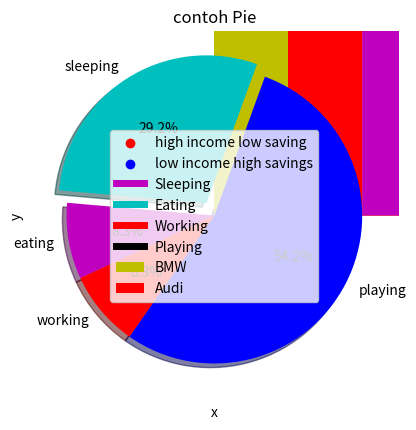

Write the Python code that produced this figure. (Note: this script raises an exception after producing the figure.)
# -*- coding: utf-8 -*-
"""
Created on Thu Apr  4 14:20:40 2019

@author: Nico Sembiring
"""

# In[3 graph]

from matplotlib import pyplot as plt
 
x = [5,2,7]
y = [2,16,4]
plt.plot(x,y)
plt.title('Membuat x dan y')
plt.ylabel('Ini Sumbu Y')
plt.xlabel('Ini Sumbu X')
plt.show()


# In[3 bar]
from matplotlib import pyplot as plt
 
plt.bar([0.25,1.25,2.25,3.25,4.25],[50,40,70,80,20],
label="BMW",color='y',width=.5)
plt.bar([.75,1.75,2.75,3.75,4.75],[80,20,20,50,60],
label="Audi", color='r',width=.5)
plt.legend()
plt.xlabel('Days')
plt.ylabel('Distance (kms)')
plt.title('Contoh Bar')
plt.show()

# In[3 histogram]
import matplotlib.pyplot as plt
population_age = [11,22,16,9,10,15,22,55,62,45,21,22,34,42,42,4,2,102,95,85,55,110,120,70,65,55,111,115,80,75,65,54,44,43,42,48]
bins = [0,10,20,30,40,50,60,70,80,90,100]
plt.hist(population_age, bins, histtype='bar', rwidth=0.8)
plt.xlabel('age groups')
plt.ylabel('Number of people')
plt.title('Contoh Histogram')
plt.show()

# In[3 Scatter]
import matplotlib.pyplot as plt
x = [1,1.5,2,2.5,3,3.5,3.6]
y = [7.5,8,8.5,9,9.5,10,10.5]
 
x1=[8,8.5,9,9.5,10,10.5,11]
y1=[3,3.5,3.7,4,4.5,5,5.2]
 
plt.scatter(x,y, label='high income low saving',color='r')
plt.scatter(x1,y1,label='low income high savings',color='b')
plt.xlabel('simpanan dalam ratusan')
plt.ylabel('pendapatan dalam ribuan')
plt.title('Scatter Plot')
plt.legend()
plt.show()

# In[3 area plot]
import matplotlib.pyplot as plt
days = [1,2,3,4,5]
  
sleeping =[7,8,6,11,7]
eating = [2,3,4,3,2]
working =[7,8,7,2,2]
playing = [8,5,7,8,13]
  
plt.plot([],[],color='m', label='Sleeping', linewidth=5)
plt.plot([],[],color='c', label='Eating', linewidth=5)
plt.plot([],[],color='r', label='Working', linewidth=5)
plt.plot([],[],color='k', label='Playing', linewidth=5)
  
plt.stackplot(days, sleeping,eating,working,playing, colors=['m','c','r','k'])
  
plt.xlabel('x')
plt.ylabel('y')
plt.title('Area Plot')
plt.legend()
plt.show()

# In[3 Pie]
import matplotlib.pyplot as plt
 
days = [1,2,3,4,5]
 
sleeping =[7,8,6,11,7]
eating = [2,3,4,3,2]
working =[7,8,7,2,2]
playing = [8,5,7,8,13]
slices = [7,2,2,13]
activities = ['sleeping','eating','working','playing']
cols = ['c','m','r','b']
 
plt.pie(slices,
  labels=activities,
  colors=cols,
  startangle=70,
  shadow= True,
  explode=(0.1,0,0,0),
  autopct='%1.1f%%')
 
plt.title('contoh Pie')
plt.show()

# In[subplot]

import matplotlib.pyplot as plt
 
def f(t):
    return np.exp(-t) * np.cos(2*np.pi*t)
t1 = np.arange(0.5, 5.0, 0.2)
t2 = np.arange(0.0, 5.0, 0.02)
t3 = np.arange(0.0, 4.0, 0.5)
t4 = np.arange(1.0, 4.2, 0.3)
plt.subplot(331)
plt.plot(t1, f(t1), t1, f(t1))
plt.subplot(332)
plt.plot(t2, f(t2), t2, f(t2))
plt.subplot(333)
plt.plot(t3, f(t3), t3, f(t3))
plt.subplot(334)
plt.plot(t2, f(t2), t3, f(t3))
plt.subplot(335)
plt.plot(t4, f(t4), t1, f(t1))
plt.subplot(336)
plt.plot(t1, f(t1), t2, f(t2))
plt.subplot(337)
plt.plot(t4, f(t4), t4, f(t4))
plt.subplot(338)
plt.plot(t3, f(t3), t4, f(t4))
plt.subplot(339)
plt.plot(t4, f(t4), t2, f(t2))
plt.show()

# In[histogram 2]
import matplotlib.pyplot as plt
kategori = [21,55,26,45,21,22,34,42,4,99,102,110,120,122,123,125,130,111,116,117,80,75,65,54,44,43,42,48]
bins = [0,10,20,30,40,50,60,70,80,90,100,110,120,130]
plt.hist(kategori, bins, histtype='bar', rwidth=0.8)
plt.xlabel('Kategori')
plt.ylabel('Jumlah anak')
plt.title('Nomor7')
plt.show()

